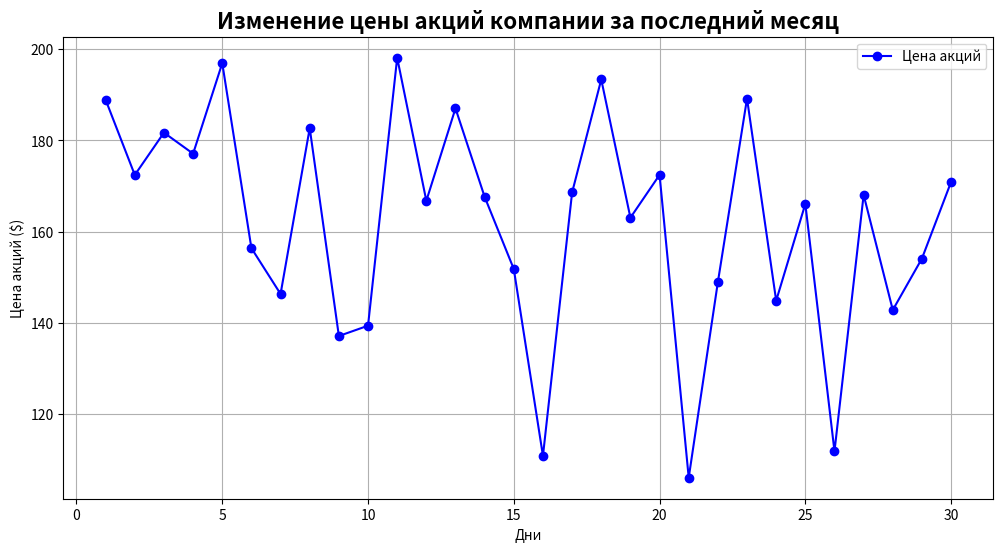

This chart was generated by the following Python code:
import numpy as np

import matplotlib.pyplot as plt

# Создание массива с данными о стоимости акций за последний месяц (примерные данные)
# Предположим, что данные о стоимости акций собраны за 30 дней
stock_prices = np.random.uniform(100, 200, size=30)  # Случайные значения от 100 до 200

# Создание массива дней месяца (от 1 до 30)
days = np.arange(1, 31)

# Построение графика
plt.figure(figsize=(12, 6))
plt.plot(days, stock_prices, marker='o', linestyle='-', color='b', label='Цена акций')

# Название диаграммы и подписи к осям
plt.title('Изменение цены акций компании за последний месяц', fontsize=16, fontweight='bold')
plt.xlabel('Дни')
plt.ylabel('Цена акций ($)')
plt.legend()
plt.grid(True)

# Отображение графика
plt.show()